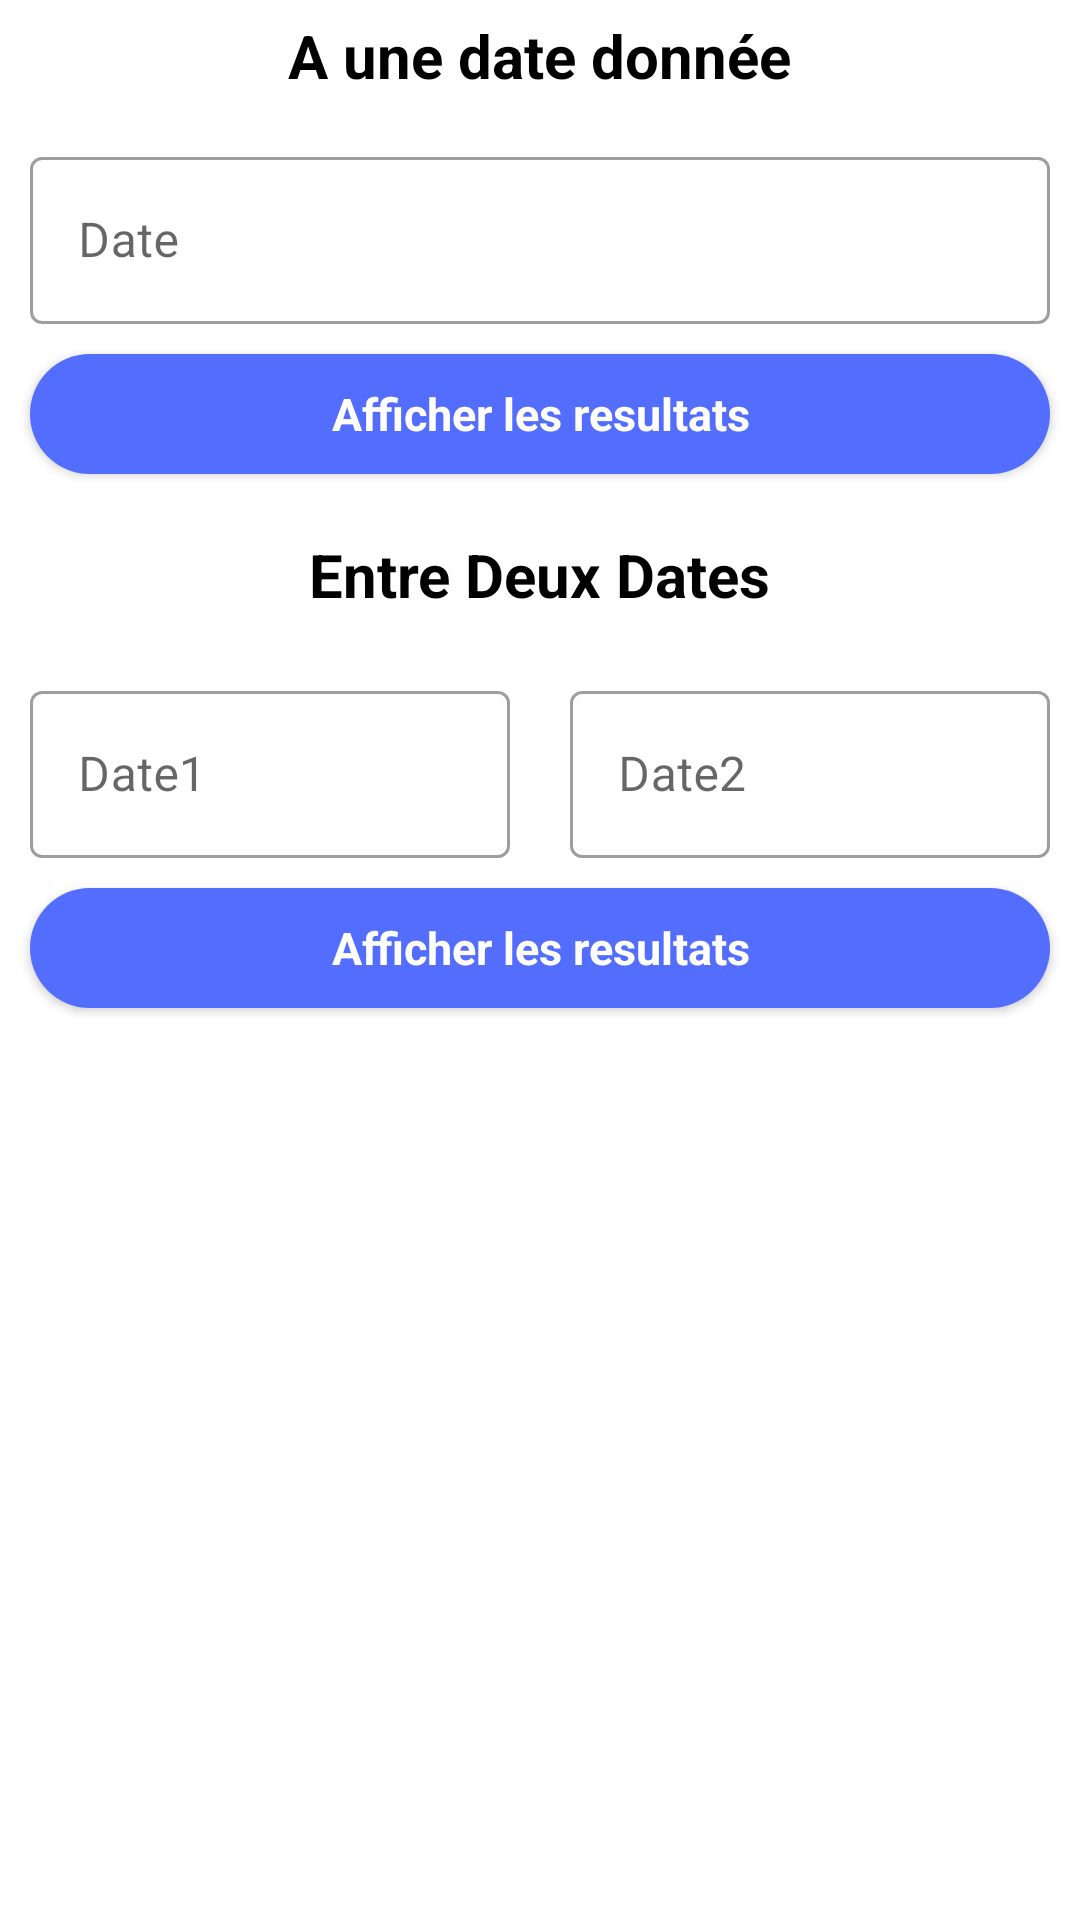

Layout XML and referenced resources for this Android screen:
<!-- AndroidManifest.xml: application theme Theme.FixserMobileApp.NoActionBar -->
<!-- res/layout/bottom_sheet_dialog_searchby_date.xml -->
<?xml version="1.0" encoding="utf-8"?>
<LinearLayout xmlns:android="http://schemas.android.com/apk/res/android"
    android:layout_width="match_parent"
    android:layout_height="match_parent"
    xmlns:app="http://schemas.android.com/apk/res-auto"
    android:orientation="vertical">


    <TextView
        android:id="@+id/text_view_date_1"
        android:layout_width="wrap_content"
        android:layout_height="wrap_content"
        android:textSize="@dimen/big_text"
        android:layout_gravity="center"
        android:text="A une date donnée"
        android:padding="5dp"
        android:textStyle="bold"
        android:textAppearance="@style/Theme.FixserMobileApp.AppBarOverlay"/>

    <com.google.android.material.textfield.TextInputLayout
        android:id="@+id/edtChooseDate"
        android:layout_width="match_parent"
        android:layout_height="wrap_content"
        style="@style/Widget.MaterialComponents.TextInputLayout.OutlinedBox"
        android:layout_margin="@dimen/marg_top10">

        <com.google.android.material.textfield.TextInputEditText
            android:layout_width="match_parent"
            android:layout_height="wrap_content"
            android:textColor="@color/black"
            android:drawableStart="@drawable/ic_baseline_calendar_today_24"
            android:focusable="false"
            android:hint="Date" />

    </com.google.android.material.textfield.TextInputLayout>

    <Button
        android:id="@+id/btn_resultByDate"
        style="@style/ButtonStyle"
        android:layout_width="match_parent"
        android:layout_height="40dp"
        android:layout_gravity="center"
        android:layout_marginStart="@dimen/marg_top10"
        android:layout_marginEnd="@dimen/marg_top10"
        android:layout_marginBottom="@dimen/marg_top10"
        android:text="Afficher les resultats"
        android:textSize="15sp"
        android:textStyle="bold"
        android:textColor="@color/white"/>

    <TextView
        android:id="@+id/text_view_date_2"
        android:layout_width="wrap_content"
        android:layout_height="wrap_content"
        android:textSize="@dimen/big_text"
        android:layout_gravity="center"
        android:text="Entre Deux Dates"
        android:textStyle="bold"
        android:textAppearance="@style/Theme.FixserMobileApp.AppBarOverlay"
        android:padding="10dp" />

    <LinearLayout
        android:layout_width="match_parent"
        android:layout_height="wrap_content"
        android:gravity="center"
        android:orientation="horizontal">

        <com.google.android.material.textfield.TextInputLayout
            android:id="@+id/edtChooseBetwDate1"
            android:layout_width="match_parent"
            android:layout_height="wrap_content"
            android:layout_weight="1"
            android:layout_margin="@dimen/marg_top10"
            style="@style/Widget.MaterialComponents.TextInputLayout.OutlinedBox">

            <com.google.android.material.textfield.TextInputEditText
                android:layout_width="match_parent"
                android:layout_height="wrap_content"
                android:drawableStart="@drawable/ic_baseline_calendar_today_24"
                android:textColor="@color/black"
                android:focusable="false"
                android:hint="Date1" />

        </com.google.android.material.textfield.TextInputLayout>


        <com.google.android.material.textfield.TextInputLayout
            android:id="@+id/edtChooseBetwDate2"
            android:layout_width="match_parent"
            android:layout_height="wrap_content"
            android:layout_margin="@dimen/marg_top10"
            android:layout_weight="1"
            style="@style/Widget.MaterialComponents.TextInputLayout.OutlinedBox">

        <com.google.android.material.textfield.TextInputEditText
            android:layout_width="match_parent"
            android:layout_height="wrap_content"
            android:textColor="@color/black"
            android:drawableStart="@drawable/ic_baseline_calendar_today_24"
            android:focusable="false"
            android:hint="Date2" />

        </com.google.android.material.textfield.TextInputLayout>

    </LinearLayout>

    <Button
        android:id="@+id/btn_resultBetweenDates"
        style="@style/ButtonStyle"
        android:layout_width="match_parent"
        android:layout_height="40dp"
        android:layout_gravity="center"
        android:layout_marginStart="@dimen/marg_top10"
        android:layout_marginEnd="@dimen/marg_top10"
        android:layout_marginBottom="@dimen/marg_top10"
        android:text="Afficher les resultats"
        android:textSize="15dp"
        android:textColor="@color/white"
        android:textStyle="bold" />

</LinearLayout>
<!-- resources referenced by this layout -->
<resources>
  <color name="black">#404040</color>
  <color name="white">#FFFFFFFF</color>
  <dimen name="big_text">20sp</dimen>
  <dimen name="marg_top10">10dp</dimen>
  <style name="ButtonStyle" parent="android:Widget.Button">
          <item name="android:textColor">@color/black_white</item>
          <item name="android:background">@drawable/btn_selector_hover</item>
      </style>
  <style name="Theme.FixserMobileApp.AppBarOverlay" parent="ThemeOverlay.AppCompat.Dark.ActionBar" />
  <style name="Theme.FixserMobileApp.NoActionBar">
          <item name="windowActionBar">false</item>
          <item name="windowNoTitle">true</item>
      </style>
  <color name="black_white">#DDDBDB</color>
  <!-- drawable btn_selector_hover (drawable) -->
  <?xml version="1.0" encoding="utf-8"?>
  <selector xmlns:android="http://schemas.android.com/apk/res/android">
  
          
          <item android:state_pressed="true">
              <shape >
                  <solid
                      android:color="@android:color/transparent" />
                  <stroke
                      android:width="1dp"
                      android:color="@color/shape_blue" />
                  <corners
                      android:radius="30dp" />
              </shape>
          </item>
          <item>
              <shape >
                  <gradient
                      android:startColor="#ff2727"
                      android:endColor="#890000"
                      android:angle="270" />
  
                  <solid
                      android:color="@color/purple_200">
                  </solid>
  
                  <stroke
                      android:width="0dp"
                      android:color="@color/shape_blue"/>
                  <corners
                      android:radius="30dp" />
                  
              </shape>
          </item>
  
  
  </selector>
  <color name="shape_blue">#FF6E40</color>
  <color name="purple_200">#536DFE</color>
</resources>
